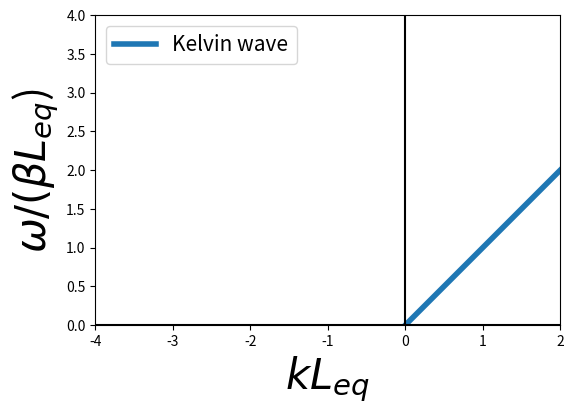
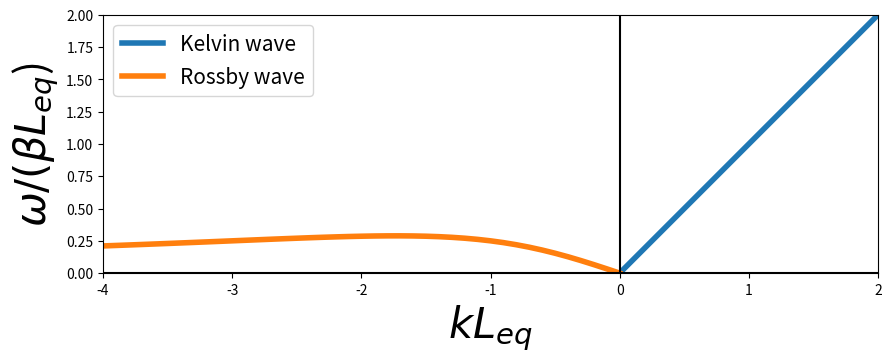

Reproduce these figures in Python, in order.
#!/usr/bin/env python
# coding: utf-8

# # ENSO, where ocean plays a leading role

# <!-- > When you can measure what you are speaking about and express it in numbers,
# then you know something about it. <div style="text-align: right"> — Lord Kelvin, 1883 </div>
#  -->
# > No single thing abides; \
# but all things flow.
# Fragment to fragment clings--the things thus grow \
# Until we know and name them. By degrees \
# They melt, and are no more the things we know. <div style="text-align: right"> — Lucretius (c. 99-55 B.C.) </div> <div style="text-align: right"> translated by W. H. Mallock </div>
# 

# ## What is ENSO?
# ```{figure} ENSO/MEI-schematic.png
# ---
# width: 600
# name: directive-fig
# ---
# Schematic diagram showing the SST (shaded) and sea level pressure (represented by "H" and "L" which indicate the high and low pressure center, respectively). Credit: [NOAA](https://psl.noaa.gov/enso/mei/)
# ```

# ### El Niño (EN in ENSO)
# 
# Peruvian fishermen found every couple of years around Christmas time, the ocean along the westernmost shores of South America became unusually warm, and they had bad anchovy harvest. They named this phenomenon El Niño, "the Christ child". For a long time, El Niños were thought to be an ocean phenomenon.
# 
# 
# ### Southern Oscillation (SO in ENSO)
# 
# [Gilbert Walker](https://mathshistory.st-andrews.ac.uk/Biographies/Walker_Gilbert/) found a connection between barometer readings at stations on the eastern and western sides of the Pacific (Tahiti Island and city Darwin). He coined the term Southern Oscillation to dramatize the ups and downs in this east-west seesaw effect. 

# ## ENSO Neutral

# [Jacob Bjerknes](https://en.wikipedia.org/wiki/Jacob_Bjerknes) was the first one to recognizes that El Niño is not just an oceanic phenomenon. In stead, he hypothesized that the warm waters of El Niño and the pressure seasaw of Walker’s Southern Oscillation are part and parcel of the same phenomenon: the ENSO. Nowadats, we use El Niños and La Niñas represent the warm and cold phases of ENSO. The condition shifts back and forth between the two phases, around the [ENSO neutral](https://iridl.ldeo.columbia.edu/maproom/ENSO/New/phase_neutral.html), which is the condition when there is zero fluctuation. Before we dive into the exciting El Niños and La Niñas, let's first understand how the tropical atmosphere and ocean are like during ENSO neutral.

# ### Hadley Circulation

# ```{figure} ENSO/hadley-cell-trade-winds.png
# ---
# width: 600
# name: directive-fig
# ---
# Warm, moist air from the equator rises in the atmosphere and eventually cools and sinks a bit further north in the tropics. This phenomenon is called the Hadley circulation/cell. Credit: NASA/JPL-Caltech
# ```

# ### Trade Wind

# Earth's rotation causes the winds to curve toward rigtht in the Northern Hemisphere and left in the Southern Hemisphere. The lower branches of the Hadley Cell thus form easterly winds (note: an easterly wind is a wind that blows from the east), also called the [trade winds](https://scijinks.gov/trade-winds/). The winds help ships travel west, and they can also steer storms such as hurricanes, too. A narrow band centered at the equator has almost no wind, and is called the doldrums. Europeans have known the trade winds before they found Alaska. $\Downarrow$
# ```{figure} ENSO/Moll_-_A_new_map_of_the_whole_world_with_the_trade_winds.png
# ---
# width: 600
# name: directive-fig
# ---
# Herman Moll's 1736 world map with the trade winds. [source: Wikipedia](https://de.wikipedia.org/wiki/Datei:Moll_-_A_new_map_of_the_whole_world_with_the_trade_winds.png).
# ```

# ### Walker Circulation
# Different from the Hadley Circulation, which is a meridional circulation, the Walker circulation is a zonal circulation located at the equator. A more important difference is that the Hadley Circulation which would exist no matter whether there is a watery ocean underneath, the walker circulation, however, is a result of air-sea interactions. 

# ```{figure} ENSO/WalkerNeutral_large.jpg
# ---
# width: 600
# name: directive-fig
# ---
# The east to west movement of the trade wind along the equatorial Pacific Ocean works on the water below it, resulting in an east to west current near the surface. The accumulation of warm surface waters in the equatorial Western Pacific pushes the thermocline down and causes the western Pacific warm pool. As the surface water existing from the equatorial eastern Pacific, the cold and nutrient rich subsurface waters upwell to compensate the advective surface water loss. This form a narrow equatorial strip of relatively low SSTs in the eastern Pacific, often referred to as the cold tongue. The thermocline is slanted down hundreds of meters from east to west across the equatorial Pacific Ocean, and the sea levels in the western Pacific, for example, in Indonesia, can be up to 50 cm higher than those in the eastern Pacific, for example, in Peru.  The low level winds converge over the western Pacific warm pool and rise. The very moist air rises creates heavy rainfall in the region. The air releases its moisure at high altitude and diverges out of the top of the convective region, moving out over the eastern Pacific to sink over the cooler waters. [NOAA Climate.gov drawing by Fiona Martin.](https://www.climate.gov/media/13542)
# ```

# ```{admonition} Given that the coastal city Darwin is in the Northern Australia and the Tahiti island is in the south central Pacific, can you tell where to measure a higher sea level pressure (SLP)? 
# :class: dropdown
# 
# As the low level air rises in the equatorial western Pacific and sinks in the equatorial eastern Pacific, the SLP is relatively high near Tahiti and relatively low near Darwin. 
# 

# ### ENSO Phases
# 
# ```{figure} ENSO/Stressors_ENSO3.png
# ---
# width: 600
# name: directive-fig
# ---
# This diagram shows a model of surface temperatures, winds, areas of rising air, and the thermocline (blue surface) in the tropical Pacific during El Niño, normal, and La Niña conditions. During El Niño, the warm pool of water moves eastward and the slope of the thermocline flattens. The equatorial eastern Pacific become abnormally warm, so El Niño is called the warm phase of ENSO. During La Niña, the cold phase of ENSO, the warm pool moves westward, and the slope of the thermocline steepens. [source: PMEL](https://www.pmel.noaa.gov/elnino/schematic-diagrams)
# ```

# ```{figure} ENSO/ensoanim.gif
# ---
# width: 600
# name: directive-fig
# ---
# Moving diagrams shows ENSO changing phase. [source: John Baez's blog](https://johncarlosbaez.wordpress.com/2014/08/01/exploring-climate-data-part-1/)
# ```

# ```{admonition} Given that the Nino3 index is the sea surface temperature anomaly averaged over a specified area of equatorial eastern Pacific and the Southern Oscillation Index (SOI) is given by the SLP at Tahiti minus SLP at Darwin, can you tell how Nino3 and SOI are correlated (positively or negatively)?
# :class: dropdown
# 
# ![](ENSO/alexey_sst_slp.gif)
# 

# ## ENSO Impacts
# 
# ```{figure} ENSO/lanina_impact.png
# ---
# width: 600
# name: directive-fig
# ---
# Figure 1.2 in [McPhaden et al.'s book](https://agupubs.onlinelibrary.wiley.com/doi/book/10.1002/9781119548164) Typical impacts of La Niña on global weather patterns during the peak season of development in December–February (after Ropelewski & Halpert, 1987; Courtesy of NOAA/Climate Prediction Center).
# ```
# 
# ```{figure} ENSO/DJF23_World_pcp.gif
# ---
# width: 600
# name: directive-fig
# ---
# [The IRI seasonal forecasts of precipitation](https://iri.columbia.edu/our-expertise/climate/forecasts/seasonal-climate-forecasts/) for the next three months. Note we are currently experiencing a "triple-dip" La Niña.
# ```

# Broader impacts:
# - [__The Record-Breaking Winter of 1976–77__](https://www.tandfonline.com/doi/abs/10.1080/00431672.1977.9931797) 
# <!-- (El Niño and cold extreme winter weather across the eastern half of the United States) -->
# - [__1982-1983 El Niño: The worst there ever was__](https://www.whoi.edu/science/B/people/kamaral/1982-1983ElNino.html) 
# - [__2015-2016 El Niño Triggered Disease Outbreaks Across Globe__](https://www.nasa.gov/feature/goddard/2019/2015-2016-el-nino-triggered-disease-outbreaks-across-globe)
# - [__IRI ENSO impact page__](https://iridl.ldeo.columbia.edu/maproom/ENSO/Impacts.html)

# ## Growth Mechanism - Bjerknes feedback
# The growth mechanism is the mechanism that is responsible for amplifying SST anomalies during both the warm and cold phases of the ENSO cycle. El Niño arises through reinforcing feedbacks between changes in surface winds and SSTs
# ([Bjerknes, 1966](https://onlinelibrary.wiley.com/doi/abs/10.1111/j.2153-3490.1966.tb00303.x), [Bjerknes, 1969](https://doi.org/10.1175/1520-0493(1969)097<0163:ATFTEP>2.3.CO;2)).
# 
# ```{figure} ENSO/WalkerElNino_2colorSSTA_large.jpeg
# ---
# width: 600
# name: directive-fig
# ---
# During El Niño, the trade winds systematically weaken, which allows warm water piled up in the west to migrate eastward. Upwelling is also reduced, causing SSTs in the eastern Pacific to rise. Warming east of the dateline causes the ascending air masses, deep convection, and heavy rainfall to shift eastward as well. This in turn leads to a further relaxation of the trade winds to the west of the convective center, causing additional surface warming along the equator. This __self‐amplifying__ sequence of events involving weakening zonal winds, warming sea surface temperatures, and reduction in equatorial upwelling has been widely referred to as the “Bjerknes feedback.” -- [M. McPhaden](https://books.google.com/books/about/Physical_Oceanography.html?id=h6OR1Wv2jJsC&source=kp_book_description) Picture credit: [NOAA Climate.gov drawing by Fiona Martin.](https://www.climate.gov/media/13546)
# ```

# ## Phase transition Mechanism
# Any successful theory for the phase-transition mechanism has to be able to 
# 
# (1) provide a negative feedback to reverse the phase of the ENSO cycle, and \
# (2) account for the long period associated with the cycle. 
# 
# <div style="text-align: right"> - by J. Yu from UCI </div>
# 
# - __Delayed Oscillator__ (we will only discuss this mechanism in class) - [Suarez and Schopf (1988)](https://journals.ametsoc.org/view/journals/atsc/45/21/1520-0469_1988_045_3283_adaofe_2_0_co_2.xml), [Battisti & Hirst (1989)](https://journals.ametsoc.org/view/journals/atsc/46/12/1520-0469_1989_046_1687_iviata_2_0_co_2.xml?tab_body=pdf)
# - Recharge Oscillator - [Wyrtki (1975)](https://journals.ametsoc.org/view/journals/phoc/5/4/1520-0485_1975_005_0572_entdro_2_0_co_2.xml), [Wyrtki (1985)](https://agupubs.onlinelibrary.wiley.com/doi/10.1029/JC090iC04p07129), [Cane (1986)](https://www.nature.com/articles/321827a0), [Jin (1997)](https://journals.ametsoc.org/view/journals/atsc/54/7/1520-0469_1997_054_0811_aeorpf_2.0.co_2.xml)
# - Western Pacific Oscillator - [Weisberg and Wang (1997)](https://agupubs.onlinelibrary.wiley.com/doi/abs/10.1029/97GL00689)
# - Advective-Reflective Oscillator - [Picaut et al. (1997)](https://www.science.org/doi/10.1126/science.277.5326.663?cookieSet=1)

# ### Delayed Oscillator

# #### Kelvin wave
# The dispersion relationship of the equatorial Kelvin wave is: 
# 
# $$
# \omega=kc_n
# $$
# 
# `````{admonition} Note
# :class: tip
# Equatorial Kelvin waves propagate eastward and are non-dispersive.
# `````

# ```{admonition} Do you know why?
# :class: dropdown
# 
# From the dispersion relation we know the phase speed $c=\frac{\omega}{k}$ quals group speed $c_p=\frac{\partial \omega}{\partial k}$. Also, the direction of group speed represents the direction of energy propagation, energy of Equatorial Kelvin waves also propagates eastward. 
# ```
# The dispersion relationship of mode-1 (n=1) equatorial Kelvin wave looks like this $\Downarrow$.

# In[1]:


import numpy as np
import matplotlib.pyplot as plt

k = np.arange(0,10,.1)
c = 1
omega_kelvin = k*c

fig = plt.figure(figsize=(6, 6))
ax = fig.add_subplot(111)
ax.plot(k, omega_kelvin, label='Kelvin wave', lw=4)
ax.set_aspect('equal')
ax.set_xlim([-4,2])
ax.set_ylim([0,4])
ax.set_xlabel('$kL_{eq}$', fontsize=30)
ax.set_ylabel('$\omega/(\\beta L_{eq}$)', fontsize=30)
ax.plot([-10, 10], [0, 0], 'k')
ax.plot([0, 0], [-10, 10], 'k')
ax.legend(fontsize=15)


# Recall that the dispersion relationship is a relation between the wave vector $\vec{K}$ and the frequency $\omega$, $c_n$ is the phase speed of the $n_\text{th}$ baroclinic mode Kelvin wave. 
# 
# $c_0=\sqrt{gH}$ is the phase speed of the barotropic mode. With the average depth of the ocean $H$ is about 4000 m and $g\sim$10 ms$^{-2}$, $c_0$ is about 200 ms$^{-1}$. For the first baroclinic mode in the ocean, a typical value of $c_1$ is 2-3 ms$^{-1}$ [(Wunsch and Gill, 1976)](https://doi.org/10.1016/0011-7471(76)90835-4). So a mode-1 Kelvin wave would take about 2-3 months to cross the Pacific Ocean.

# Can you identify Equatorial Kelvin waves and their propagation direction from the animation of Satellite-observed sea surface height anomalies?
# 
# 
# [![Sea Surface Height Anomalies 1993 - 2011, from NASA](ENSO/geo234-toc-0001-m.jpeg)](https://sealevel.jpl.nasa.gov/resources/1146/sea-surface-height-1993-2011/)
# 

#  Hovmöller diagram equtorial Kelvin waves:
# ```{figure} ENSO/fig02.jpeg
# ---
# width: 600
# name: directive-fig
# ---
# Fig. 2 in [McPhaden 1997](https://www.pmel.noaa.gov/pubs/outstand/mcph2029/text.shtml) Time versus longitude sections of anomalies in surface zonal wind (left), SST (middle), and 20°C isotherm depth (right) from September 1996 to August 1998. Analysis is based on 5-day averages between 2°N and 2°S of moored time-series data from the TAO array. Positive winds are westerly, and positive 20°C isotherm depths indicate a deeper thermocline. 
# ```
# 

# #### Rossby wave

# The dispersion relationship of the equatorial Rossby wave is: 
# 
# $$
# \omega=-\frac{\beta k}{k^2+\frac{\beta}{c_n}(2j+1)}
# $$
# Here j=1,2,3,... is the number of "meridional modes". Similar to the combinition of continuous stratification and boundary condition giving rise to "baroclinic modes" for gravity waves, the combinition of continuously varying coriolis parameter and boundary condition gives rise to "meridional modes" for Rossby waves (interested students may read Lecture 18 of [Pelosky's text book](https://link.springer.com/book/10.1007/978-3-662-05131-3)). 
# 
# `````{admonition} Note
# :class: tip
# Long Rossby waves and energy propagate westward and are non-dispersive.
# 
# Short Rossby waves propagate westward, but energy propagates eastward, and are dispersive.
# `````

# ```{admonition} Can you prove this?
# :class: dropdown
# Hints:
# 
# The dispersion relationship for long Rossby wave is:
# $\omega=-\frac{c_n k}{2j+1}$
# 
# The dispersion relationship for short Rossby wave is:
# $\omega=-\frac{\beta}{k}$
# ```

# The dispersion relationship of mode-1 (j=1) Rossby wave looks like this $\Downarrow$.

# In[2]:


# non-dimensional dispersion relation omega = -k/(k^2+(2j+1)), 
# where omega scaler is beta*Leq, Leq=sqrt(cn/beta) is equatorial Rossby radius,
# k scaler is 1/Leq

j = 1
omega_rossby = -k/(k**2+2*j+1)

fig = plt.figure(figsize=(10, 5))
ax = fig.add_subplot(111)
ax.plot(k, omega_kelvin, label='Kelvin wave', lw=4)
ax.plot(-k, -omega_rossby, label='Rossby wave', lw=4)
ax.set_aspect('equal')
ax.set_xlim([-4,2])
ax.set_ylim([0,2])
ax.set_xlabel('$kL_{eq}$', fontsize=30)
ax.set_ylabel('$\omega/(\\beta L_{eq}$)', fontsize=30)
ax.plot([-10, 10], [0, 0], 'k')
ax.plot([0, 0], [-10, 10], 'k')
ax.legend(fontsize=15)


# For the first meridional mode (j=1), the speed of long Rossby wave is $-\frac{c_n}{3}$, which is 1/3 of Kelvin wave speed. Thus Rossby wave takes 6-9 months cross the Pacific Ocean.

# #### Delayed Oscillator
# 
# If the trade winds weaken, an initial westerly wind stress anomaly in the central Pacific causes the generation of an eastward propagating and downwelling oceanic Kelvin wave. These Kelvin waves carry signals of anomalous warming and after a couple of months arrive at the western coast of the Americas. 
# 
# Coincident with the eastward-moving Kelvin wave are westward-moving Rossby waves. 

# ```{figure} ENSO/delayed_oscillator_xsects.jpeg
# ---
# width: 600
# name: directive-fig
# ---
# Fig. 4.29 in [Laing and Evans's 2021 textbook](https://ftp.comet.ucar.edu/memory-stick/tropical/textbook_2nd_edition/navmenu.php_tab_5_page_2.1.3.htm) Idealized model of a single equatorial eastward-moving Kelvin wave generated by wind stress anomaly (red and orange) and corresponding Rossby waves propagating westward.
# ```
# 
# ```{admonition} Given the typical time for Equatorial Kelvin waves and Rossby waves to cross the Pacific Ocean, can you predict where the upwelling and downwelling anomalies are after 3 months, 9 months, and one year? 
# :class: dropdown
# Fig. 4.30 in [Laing and Evans's 2021 textbook](https://ftp.comet.ucar.edu/memory-stick/tropical/textbook_2nd_edition/navmenu.php_tab_5_page_2.1.3.htm) Time evolution for the idealized experimental waves generated in the picture above. Picture credit: IRI
# 
# ![](ENSO/delayed_oscillator2.jpeg)
# ```
# 

# ## A tale of the 1982/83 El Ni$\tilde{n}o$

# The 1982–83 El Ni$\tilde{n}o$, which was neither predicted nor even detected until nearly at its peak, caught the scientific community completely by surprise. 
# 
# At the time, most in situ oceanographic data collected were available only many months or, in some cases, years after collection. Some data on oceanic and atmospheric conditions from islands and volunteer observing ships were available in real time (within a day) or near real time (within a month for climate purposes), but they were far too few and scattered to be of much value in providing a coherent picture of evolving conditions. NOAA satellites capable of high-precision measurements of SST from space had been launched for the first time in 1981. However, unbeknownst to NOAA, SST retrievals after March 1982 were contaminated by stratospheric aerosols from the eruption of El Chichon. The aerosols produced a cold bias in the satellite SSTs that was mistakenly interpreted as clouds. These biased retrievals were flagged as bad and replaced with climatology in gridded analyses of the data. Thus, throughout much of 1982, SST analyses based on satellite data indicated near normal conditions in tropical Pacific. Moreover, those few in situ data that showed extraordinarily warm SSTs several degrees Celsius above normal were rejected as erroneous because they did not agree with the satellite analyses. -- [M. McPhaden](https://books.google.com/books/about/Physical_Oceanography.html?id=h6OR1Wv2jJsC&source=kp_book_description)
# 

# ```{figure} ENSO/oceanObs2021-morris-f3.jpeg
# ---
# width: 600
# name: directive-fig
# ---
# Fig. 3 in [Morris et al., 2022](https://doi.org/10.5670/oceanog.2021.supplement.02-07) Morden technologies and instruments that measure the ocean. However, they either were not born or failed to capture the 1982–83 El Ni$\tilde{n}o$.
# ```
# 
# ```{figure} ENSO/elchichon.png
# ---
# width: 600
# name: directive-fig
# ---
# Fig. 7 in [Cruz-Reyna and Del Pozzo (2008)](https://www.scielo.org.mx/scielo.php?pid=S0016-71692009000100003&script=sci_arttext&tlng=en) Initial explosion of the plinian eruption of April 3, 1982 (photo by S. De la Cruz-Reyna taken from Ostuacán. 
# ```

# ## The 1982/83 El Ni$\tilde{n}o$ stimulates observation
# 
# The 1982-1983 El Niño was one of the strongest and most devastating El Niño events in recorded history, which caused [between 1,300 and 2,000 deaths and more than \$13 billion](https://www.whoi.edu/science/B/people/kamaral/1982-1983ElNino.html) in damage to property and livelihoods. The climatic and societal impacts of the stunning 1982–1983 El Niño helped motivate the Tropical Ocean Global Atmosphere (TOGA) program
# [(McPhaden et al., 2010)](https://www.jstor.org/stable/24860888).
# 
# ```{figure} ENSO/taga.png
# ---
# width: 600
# name: directive-fig
# ---
# Fig. 2 in [McPhaden et al., 2010](https://www.jstor.org/stable/24860888) The Tropical Ocean Global Atmosphere (TOGA) program was carried out between 1985 and 1994. The data greatly benefited the study of ENSO dynamics as well as ENSO prediction. TOGA's successors are Tropical Atmosphere Ocean (TAO) led by the US and TRIangle Trans-Ocean buoy Network (TRITON) led by Japan, and [observations are updated online daily](https://www.pmel.noaa.gov/tao/drupal/disdel/). 
# ```

# ## Brain Storm

# `````{admonition} Why Only Pacific Has ENSO?
# :class: dropdown
# - Based on the delayed oscillator theory of ENSO, the ocean basin has to be big enough to produce the “delayed” from ocean wave propagation and reflection.
# - It can be shown that only the Pacific Ocean is “big” (wide) enough to produce such delayed for the ENSO cycle.
# - It is generally believed that the Atlantic Ocean may produce [ENSO-like oscillation](https://www.aoml.noaa.gov/news/the-atlantic-nino-el-ninos-little-brother/) if external forcing are applied to the Atlantic Ocean.
# - The Indian Ocean is considered too small to produce ENSO.
# `````
# `````{admonition} Why ENSO has a preferred period of 2 to 7 years?
# :class: dropdown
# Hints:
# 
# - Western Pacific moonsoon has a 1-year period
# - The quasi-biennial oscillation (QBO) is a quasiperiodic oscillation of the equatorial zonal wind, has a 2-year period
# - Equatorial waves connect the western and eastern Pacific Ocean, the time scale for Rossby waves to propagate across Pacific is at order of one year. Waves of higher modes propagate slower. Recall the dispersion relationship for long Rossby wave,
# $\omega=-\frac{c_n k}{2j+1}$.
# `````
# 

# ## Resources
# 
# General Reading:
# - [IRI ENSO theme page](https://iridl.ldeo.columbia.edu/maproom/ENSO/index.html)
# - [IRI ENSO Forecast](https://iri.columbia.edu/our-expertise/climate/forecasts/enso/current/)
# - [PMEL ENSO theme page](https://www.pmel.noaa.gov/elnino/what-is-el-nino)
# - [Other Earths Climate Oscillations by Connie Ing](https://storymaps.arcgis.com/stories/d62f89509b504633a2c7516ab12d7767)
# 
# Books:
# - [Introduction to Tropical Meteorology by Laing and Evans](https://ftp.comet.ucar.edu/memory-stick/tropical/textbook_2nd_edition/index.htm), [Chap. 4.2.1](https://ftp.comet.ucar.edu/memory-stick/tropical/textbook_2nd_edition/navmenu.php_tab_5_page_2.1.0.htm)
# - [Waves in the Ocean and Atmosphere by Joe Pedlosky](https://link.springer.com/book/10.1007/978-3-662-05131-3), [Chap. Equatorial Beta-Plane and Equatorial Waves](https://link.springer.com/chapter/10.1007/978-3-662-05131-3_18)
# - [El Niño Southern Oscillation in a Changing Climate by McPhaden et al.](https://agupubs.onlinelibrary.wiley.com/doi/book/10.1002/9781119548164)
# 
# Visualizations & data:
# - Visulize Equatorial waves: [Data in Action: New NASA Sea Surface Height Grids to Study the Climate](https://podaac.jpl.nasa.gov/DataAction-2022-06-15-New-NASA-Sea-Surface-Height-grids-to-study-the-Climate)
# - [TAO/TRITON data page](https://www.pmel.noaa.gov/tao/drupal/disdel/)
# 

# In[ ]:




